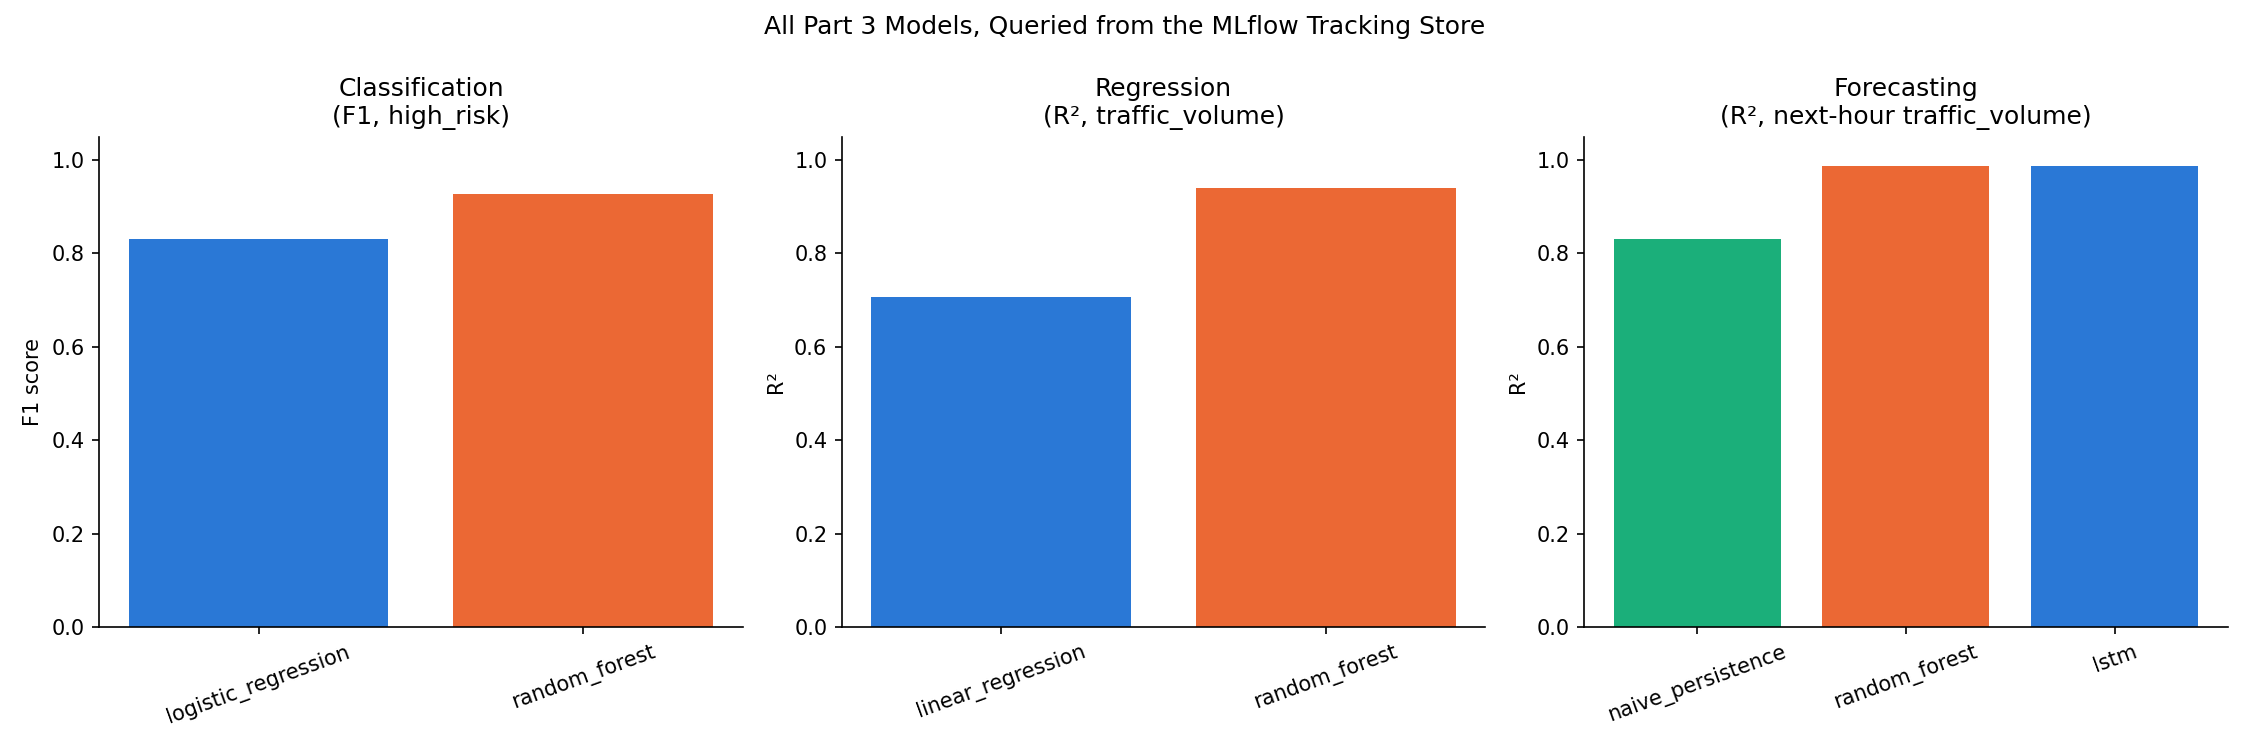

Values plotted in this chart, from the file beside it:
task, algorithm, run_id, accuracy, best_epoch, epochs_run, f1_score, mae, precision, r2, recall, roc_auc, train_loss_scaled, val_loss_scaled
classification, logistic_regression, 0d50b1415de248de8b2bd1e65cfc8a71, 0.9757, , , 0.8318, , 0.712, , 1.0, 0.997, , 
classification, random_forest, 2135638301f643e696c9e992c645c09a, 0.9905, , , 0.9266, , 0.8648, , 0.9979, 0.9988, , 
forecasting, lstm, 0478ec114386406b903e45a27f3913c2, , 31.0, 37.0, , 152, , 0.987, , , 0.01456, 0.01846
forecasting, naive_persistence, c249a71d0f2b4d539cb186cbac3ee3de, , , , , 590.6, , 0.8301, , , , 
forecasting, random_forest, fde9f639b8224312864df9dcf8e6f0fb, , , , , 150.8, , 0.9864, , , , 
regression, linear_regression, bc3f8693728c4fe7a286ceec21cb3bfb, , , , , 829.9, , 0.7073, , , , 
regression, random_forest, 1b74f7f50cac438eb4141e643721a6de, , , , , 267.9, , 0.9397, , , , 
